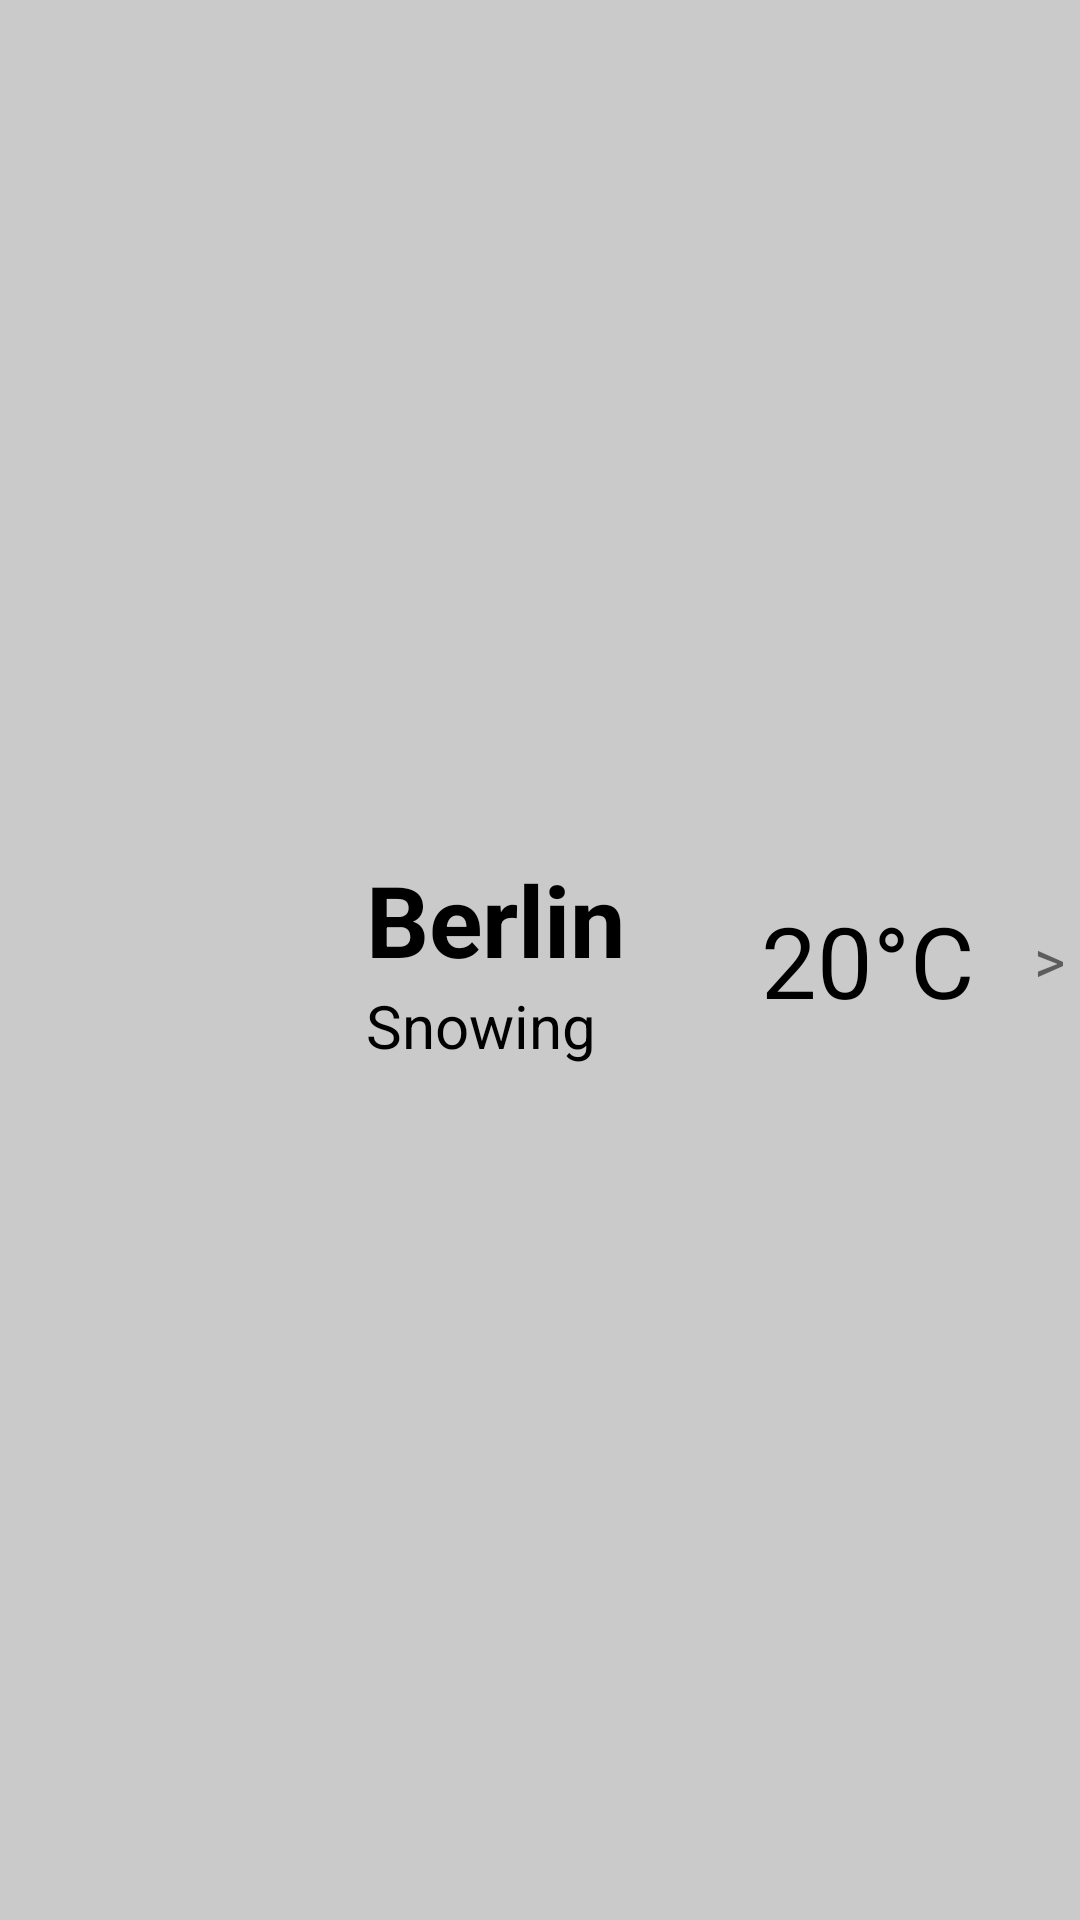

Write the Android layout XML for this screen, with the resource values it uses.
<!-- AndroidManifest.xml: application theme AppTheme -->
<!-- res/layout/weather_cell.xml -->
<?xml version="1.0" encoding="utf-8"?>
<RelativeLayout xmlns:android="http://schemas.android.com/apk/res/android"
    android:layout_width="match_parent"
    android:layout_height="150dp"
    android:background="@color/colorLightGrey">

    <ImageView
        android:id="@+id/ivWeatherIcon"
        android:layout_width="@dimen/space_100"
        android:layout_height="@dimen/space_100"
        android:src="@mipmap/ic_launcher"
        android:layout_centerVertical="true"
        android:layout_marginStart="12dp"/>

    <LinearLayout
        android:layout_width="wrap_content"
        android:layout_height="wrap_content"
        android:layout_toRightOf="@id/ivWeatherIcon"
        android:layout_centerVertical="true"
        android:layout_marginStart="10dp"
        android:orientation="vertical">

        <TextView
            android:id="@+id/tvCity"
            android:layout_width="wrap_content"
            android:layout_height="wrap_content"
            android:text="Berlin"
            android:textStyle="bold"
            android:textColor="@color/colorBlack"
            android:textSize="33sp"/>

        <TextView
            android:id="@+id/tvStatus"
            android:layout_width="wrap_content"
            android:layout_height="wrap_content"
            android:text="Snowing"
            android:textColor="@color/colorBlack"
            android:textSize="20sp"/>

    </LinearLayout>

    <LinearLayout
        android:layout_width="wrap_content"
        android:layout_height="wrap_content"
        android:layout_alignParentRight="true"
        android:layout_centerVertical="true"
        android:orientation="horizontal">

        <TextView
            android:id="@+id/tvTemperature"
            android:layout_width="wrap_content"
            android:layout_height="wrap_content"
            android:text="20°C"
            android:layout_marginRight="20dp"
            android:textSize="33sp"
            android:textColor="@color/colorBlack"
            />
        <TextView
            android:layout_width="wrap_content"
            android:layout_height="wrap_content"
            android:text=">"
            android:textSize="20sp"
            android:layout_marginRight="5dp"
            android:layout_gravity="center_vertical"/>


    </LinearLayout>
</RelativeLayout>
<!-- resources referenced by this layout -->
<resources>
  <color name="colorBlack">#000000</color>
  <color name="colorLightGrey">#CACACA</color>
  <dimen name="space_100">100dp</dimen>
</resources>
